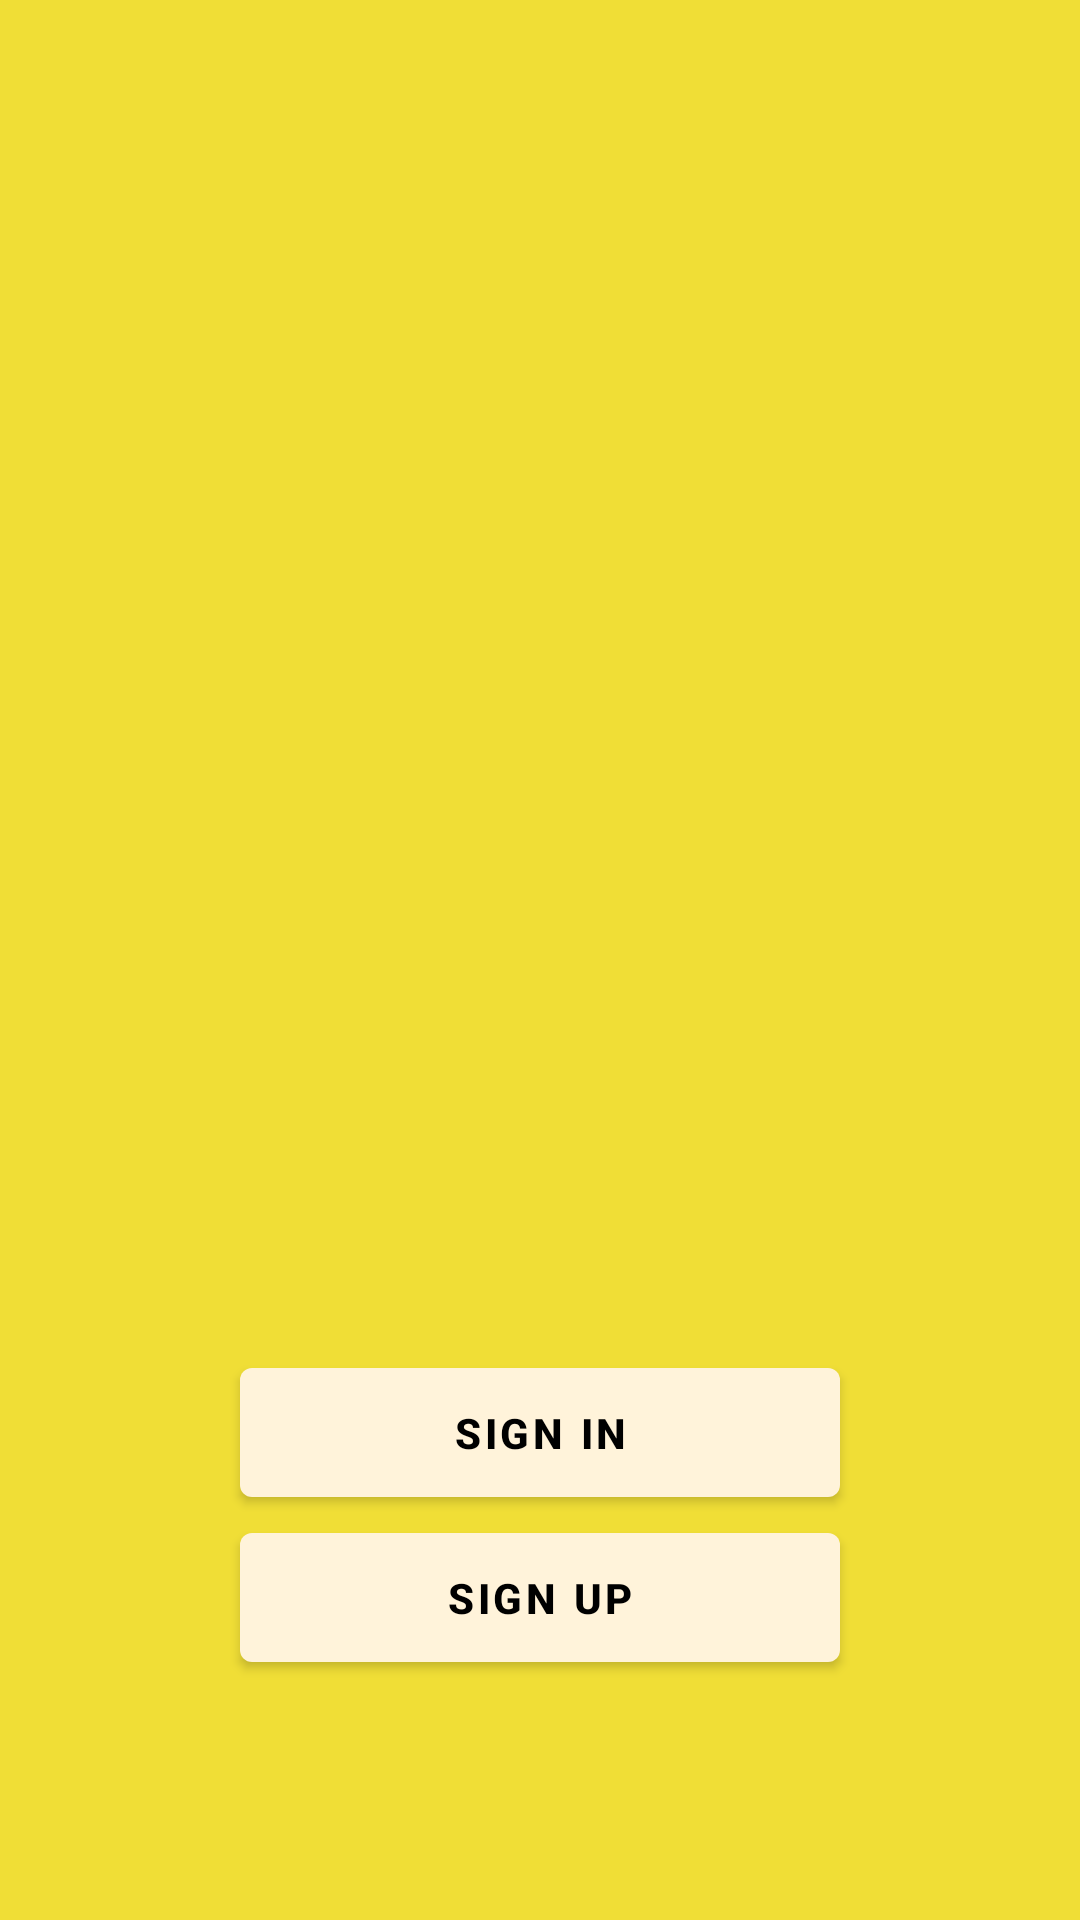

Write the Android layout XML for this screen, with the resource values it uses.
<!-- AndroidManifest.xml: application theme Theme.ProjectMacro -->
<!-- res/layout/getstarted.xml -->
<?xml version="1.0" encoding="utf-8"?>
<androidx.constraintlayout.widget.ConstraintLayout xmlns:android="http://schemas.android.com/apk/res/android"
    xmlns:app="http://schemas.android.com/apk/res-auto"
    xmlns:tools="http://schemas.android.com/tools"
    android:layout_width="match_parent"
    android:layout_height="match_parent"
    android:background="@color/yellow"
    tools:context=".GetStarted">

    <com.google.android.material.button.MaterialButton
        android:id="@+id/btn_signin"
        android:layout_width="wrap_content"
        android:layout_height="wrap_content"
        android:minWidth="200dp"
        android:minHeight="55dp"
        android:text="@string/btn_Signin"
        android:textColor="@color/black"
        android:textStyle="bold"
        app:backgroundTint="@color/cream"
        app:layout_constraintBottom_toTopOf="@+id/btn_signup"
        app:layout_constraintEnd_toEndOf="parent"
        app:layout_constraintStart_toStartOf="parent" />

    <com.google.android.material.button.MaterialButton
        android:layout_width="wrap_content"
        android:layout_height="wrap_content"
        android:minWidth="200dp"
        android:minHeight="55dp"
        android:layout_marginBottom="80dp"
        android:text="@string/btn_Signup"
        android:textStyle="bold"
        android:textColor="@color/black"
        app:backgroundTint="@color/cream"
        app:layout_constraintBottom_toBottomOf="parent"
        app:layout_constraintEnd_toEndOf="parent"
        app:layout_constraintStart_toStartOf="parent"
        android:id="@+id/btn_signup"/>

    <LinearLayout
        android:id="@+id/indicatorsContainer"
        android:layout_width="match_parent"
        android:layout_height="wrap_content"
        app:layout_constraintBottom_toTopOf="@+id/btn_signin"
        android:gravity="center"
        android:layout_marginBottom="12dp"
        android:orientation="horizontal"/>

    <androidx.viewpager2.widget.ViewPager2
        android:id="@+id/slideViewPager"
        android:layout_width="match_parent"
        android:layout_height="0dp"
        android:overScrollMode="never"
        app:layout_constraintTop_toTopOf="parent"
        app:layout_constraintBottom_toTopOf="@+id/indicatorsContainer"
        android:layout_marginBottom="12dp"/>

</androidx.constraintlayout.widget.ConstraintLayout>
<!-- resources referenced by this layout -->
<resources>
  <color name="black">#000000</color>
  <color name="cream">#FFF3DA</color>
  <color name="yellow">#F0DE36</color>
  <string name="btn_Signin">Sign In</string>
  <string name="btn_Signup">Sign Up</string>
  <style name="Theme.ProjectMacro" parent="Base.Theme.ProjectMacro">
          <item name="android:statusBarColor">@color/LightBlue</item>
      </style>
  <style name="Base.Theme.ProjectMacro" parent="Theme.MaterialComponents.DayNight.DarkActionBar">
          
          
      </style>
  <color name="LightBlue">#0077B6</color>
</resources>
